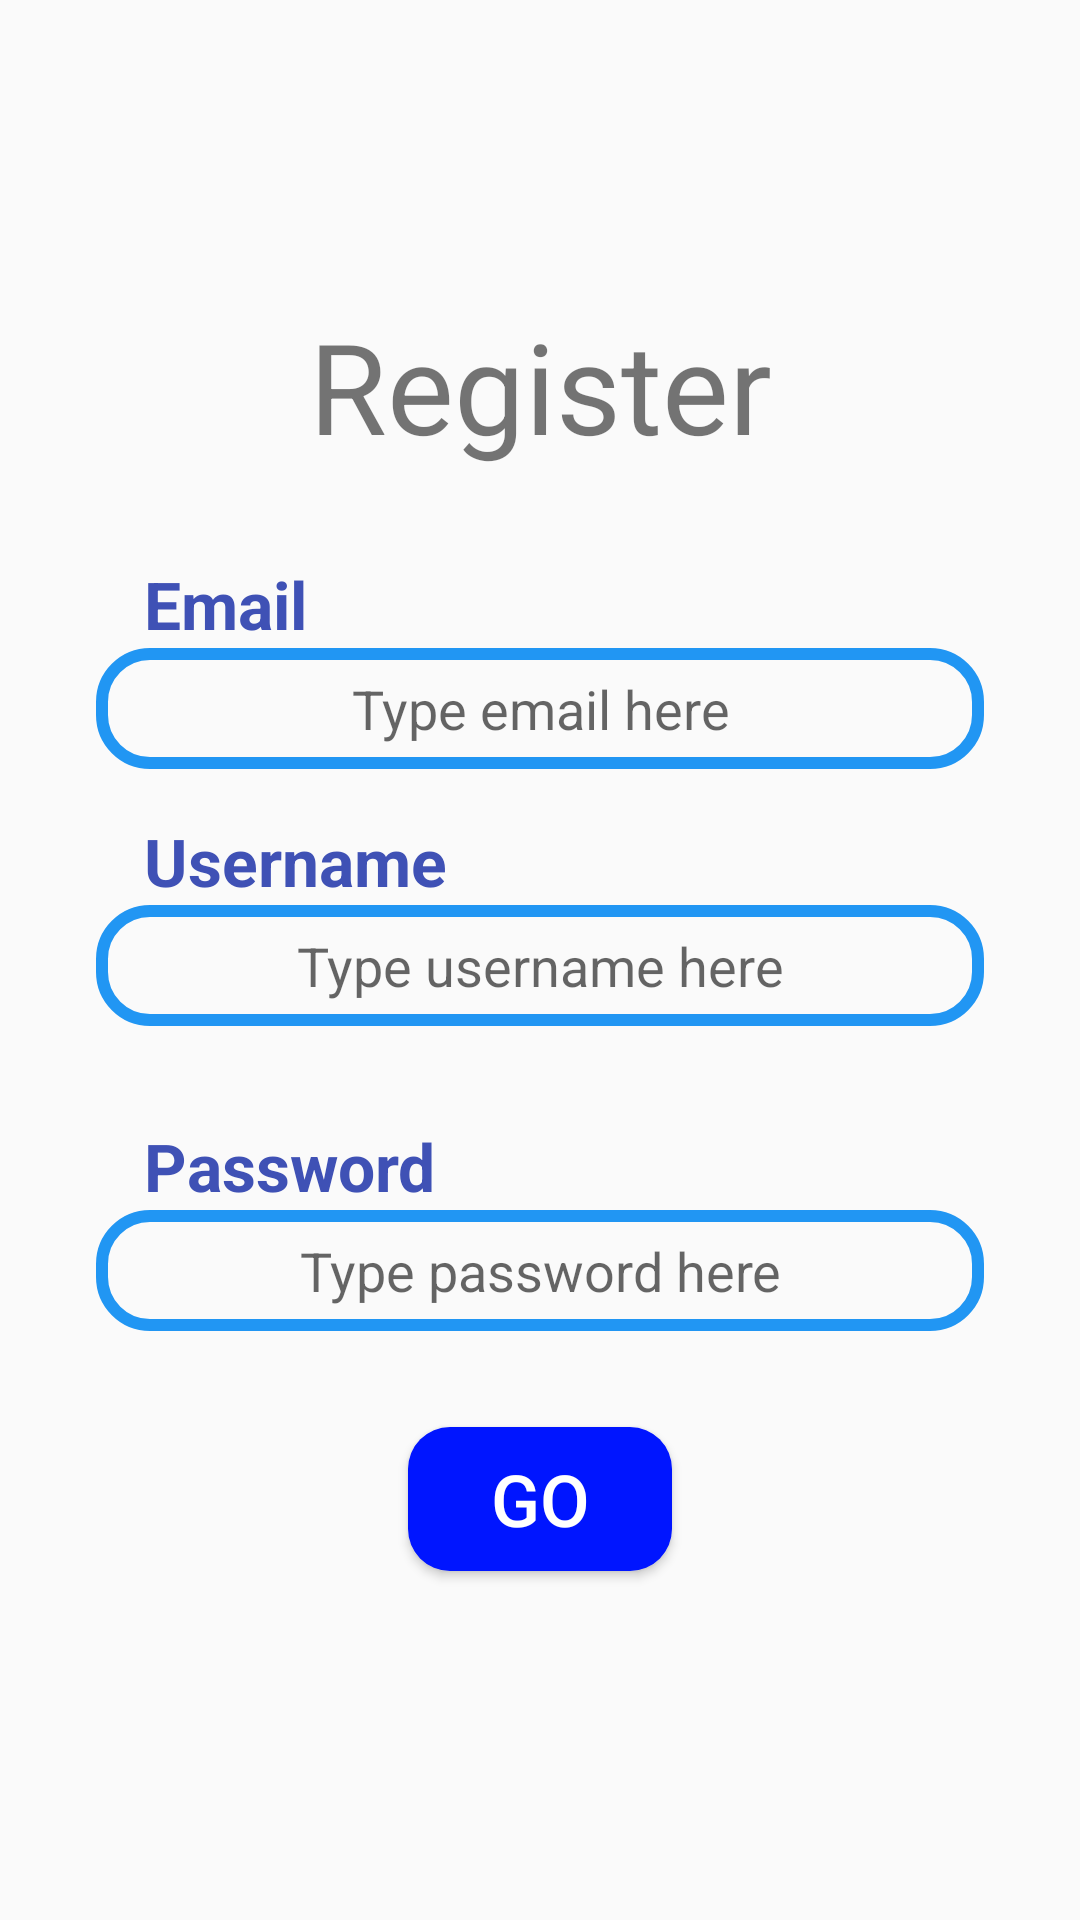

Reconstruct the res/layout file that produces this screen, plus the resources it refers to.
<!-- AndroidManifest.xml: application theme AppTheme -->
<!-- res/layout/activity_register.xml -->
<LinearLayout xmlns:android="http://schemas.android.com/apk/res/android"
    xmlns:app="http://schemas.android.com/apk/res-auto"
    xmlns:tools="http://schemas.android.com/tools"
    android:layout_width="match_parent"
    android:layout_height="match_parent"
    android:orientation="vertical"
    android:padding="32dp"
    android:gravity="center_vertical"
    tools:context=".ui.RegisterActivity">

    <TextView
        android:layout_width="match_parent"
        android:gravity="center_horizontal"
        android:layout_height="wrap_content"
        android:text="Register"
        android:layout_marginBottom="30dp"
        android:textSize="42sp"/>

    <TextView
        android:layout_width="wrap_content"
        android:layout_height="wrap_content"
        android:text="Email"
        android:textStyle="bold"
        android:layout_marginLeft="16dp"
        android:textSize="22sp"
        android:textColor="@color/textColor"/>
    <EditText
        android:id="@+id/etEmail"
        android:layout_width="match_parent"
        android:layout_height="wrap_content"
        android:padding="8dp"
        android:inputType="text"
        android:gravity="center"
        android:background="@drawable/et_radius_bg"
        android:hint="Type email here" />

    <TextView
        android:layout_width="wrap_content"
        android:layout_height="wrap_content"
        android:text="Username"
        android:textStyle="bold"
        android:layout_marginTop="16dp"
        android:layout_marginLeft="16dp"
        android:textSize="22sp"
        android:textColor="@color/textColor"/>
    <EditText
        android:id="@+id/etUsername"
        android:layout_width="match_parent"
        android:layout_height="wrap_content"
        android:padding="8dp"
        android:gravity="center"
        android:inputType="textEmailAddress"
        android:background="@drawable/et_radius_bg"
        android:hint="Type username here"
        android:layout_marginBottom="16dp"/>

    <TextView
        android:layout_width="wrap_content"
        android:layout_height="wrap_content"
        android:text="Password"
        android:textStyle="bold"
        android:layout_marginTop="16dp"
        android:layout_marginLeft="16dp"
        android:textSize="22sp"
        android:textColor="@color/textColor"/>
    <EditText
        android:id="@+id/etPassword"
        android:layout_width="match_parent"
        android:layout_height="wrap_content"
        android:padding="8dp"
        android:gravity="center"
        android:inputType="textPassword"
        android:background="@drawable/et_radius_bg"
        android:hint="Type password here"
        android:layout_marginBottom="16dp"/>

    <Button
        android:id="@+id/btRegister"
        android:layout_width="wrap_content"
        android:layout_height="wrap_content"
        android:text="Go"
        android:layout_gravity="center"
        android:background="@drawable/btn_primary_ripple"
        android:layout_margin="16dp"
        android:textSize="24sp"
        android:textColor="#ffff"/>
</LinearLayout>
<!-- resources referenced by this layout -->
<resources>
  <color name="textColor">#3F51B5</color>
  <!-- drawable btn_primary_ripple (drawable) -->
  <?xml version="1.0" encoding="utf-8"?>
  <ripple xmlns:android="http://schemas.android.com/apk/res/android"
      android:color="?attr/colorControlHighlight">
      <item android:drawable="@drawable/bt_primary_radius"/>
  </ripple>
  <!-- drawable et_radius_bg (drawable) -->
  <?xml version="1.0" encoding="utf-8"?>
  <shape xmlns:android="http://schemas.android.com/apk/res/android">
      <stroke
          android:width="4dp"
          android:color="@color/borderColor" />
      <corners
          android:radius="16dp"/>
  </shape>
  <style name="AppTheme" parent="Theme.AppCompat.Light.NoActionBar">
          
          <item name="colorPrimary">@color/colorPrimary</item>
          <item name="colorPrimaryDark">@color/colorPrimaryDark</item>
          <item name="colorAccent">@color/colorAccent</item>
      </style>
  <!-- drawable bt_primary_radius (drawable) -->
  <?xml version="1.0" encoding="utf-8"?>
  <shape xmlns:android="http://schemas.android.com/apk/res/android">
      <corners
          android:radius="14dp"/>
      <solid
          android:color="@color/colorPrimary"/>
  
  </shape>
  <color name="borderColor">#2196F3</color>
  <color name="colorPrimary">#0015FF</color>
  <color name="colorPrimaryDark">#0010A7</color>
  <color name="colorAccent">#D81B60</color>
</resources>
